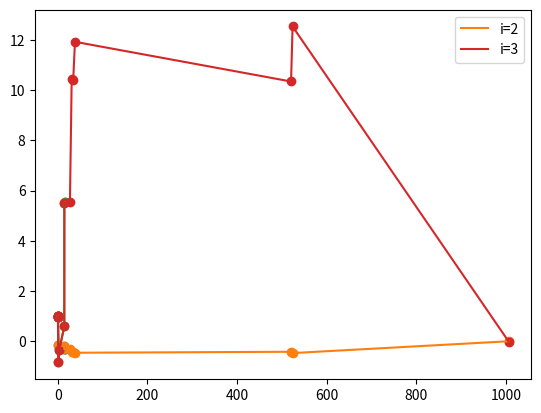

This figure's Python source:
import math
import matplotlib.pyplot as plt


def get_arr_of_L_pr():
    return [
        0.171, # 1
        0.171, # 2
        0.171, # 3
        0.025, # 4
        1.157, # 5
        2.087, # 6
        10.993, # 7
        0.039, # 8
        0.113, # 9
        0.676, # 10
        0.844, # 11
        12.5, # 12
        3.918, # 13
        3.364, # 14
        3.918, # 15
        482, # 16
        3.364, # 17
        482, # 18
    ]

# в метрах
def get_x_axis_data_arr():
    array_of_L_pr = get_arr_of_L_pr()

    res = []
    for l_pr in array_of_L_pr:
        if len(res) > 0:
            res.append(l_pr + res[-1])
        else:
            res.append(l_pr)

    return res

def generate_x_axis(array_of_L_pr):
    res = []
    for l_pr in array_of_L_pr:
        if len(res) > 0:
            res.append(l_pr + res[-1])
        else:
            res.append(l_pr)

    return res


# главная ветка
def get_first_arr_of_L_pr():
    array_of_L_pr = get_arr_of_L_pr()
    return generate_x_axis(array_of_L_pr[:8] + array_of_L_pr[11:])

# побочная ветка
def get_second_arr_of_L_pr():
    array_of_L_pr = get_arr_of_L_pr()
    return generate_x_axis(array_of_L_pr[:7] + array_of_L_pr[8:11])


# главная ветка
def get_first_arr_of_data(data):
    return data[:8] + data[11:]

# побочная ветка
def get_second_arr_of_data(data):
    return data[:7] + data[8:11]


if __name__ == "__main__":
    x_axis_data = get_x_axis_data_arr()

    i_2_data = [
        1, # 1
        0.9965, # 2
        0.9896, # 3
        0.9792, # 4
        -0.1629, # 5
        -0.1754, # 6
        -0.1982, # 7
        -0.3145, # 8
        -0.3147, # 9
        -0.3151, # 10
        -0.3155, # 11
        -0.3149, # 12
        -0.4242, # 13
        -0.4215, # 14
        -0.4578, # 15
        -0.4189, # 16
        -0.4708, # 17
        -0.0007445, # 18
    ]

    i_3_data = [
        1, # 1
        0.9944, # 2
        0.9834, # 3
        0.9669, # 4
        -0.8451, # 5
        -0.3318, # 6
        0.6059, # 7
        5.510, # 8
        5.514, # 9
        5.526, # 10
        5.535, # 11
        5.525, # 12
        10.45, # 13
        10.40, # 14
        11.92, # 15
        10.34, # 16
        12.53, # 17
        -0.01199, # 18
    ]

    i_4_data = [
        1, # 1
        0.9237, # 2
        0.7775, # 3
        0.5724, # 4
        -20.06, # 5
        192.9, # 6
        579.4, # 7
        2406, # 8
        2432, # 9
        2510, # 10
        2568, # 11
        2402, # 12
        535.1, # 13
        552.7, # 14
        -158.9, # 15
        558.3, # 16
        -634.6, # 17
        0.002913, # 18
    ]

    i_5_data = [
        1, # 1
        0.8033, # 2
        0.4499, # 3
        0.00864, # 4
        -36.77, # 5
        974.9, # 6
        2790, # 7
        9817, # 8
        10110, # 9
        11000, # 10
        11680, # 11
        9725, # 12
        -25520, # 13
        -28230, # 14
        -22630, # 15
        -29320, # 16
        23990, # 17
        0.07898, # 18
    ]

    # i_6_data = [
    #     1, # 1
    #     0.4637, # 2
    #     -0.3192, # 3
    #     -0.9324, # 4
    #     -10.66, # 5
    #     790.9, # 6
    #     2183, # 7
    #     4165, # 8
    #     4583, # 9
    #     6014, # 10
    #     7152, # 11
    #     4009, # 12
    #     -51230, # 13
    #     -73260, # 14
    #     13870, # 15
    #     -82600, # 16
    #     -3129, # 17
    #     0.4665, # 18
    # ]

    # i_7_data = [
    #     1, # 1
    #     0.4063, # 2
    #     -0.4267, # 3
    #     -1.008, # 4
    #     0.0009740, # 5
    #     0.001386, # 6
    #     0.002, # 7
    #     -0.0001773, # 8
    #     -0.000198, # 9
    #     -0.00027, # 10
    #     -0.0003278, # 11
    #     -0.0001771, # 12
    #     0.0002093, # 13
    #     0.0003091, # 14
    #     -0.00004701, # 15
    #     0.0003536, # 16
    #     0.000009634, # 17
    #     -0.000000001783, # 18
    # ]

    # i_8_data = [
    #     1, # 1
    #     0.0492, # 2
    #     -0.0948, # 3
    #     -1.051, # 4
    #     72.71, # 5
    #     -9618, # 6
    #     -25770, # 7
    #     874.7, # 8
    #     1116, # 9
    #     2097, # 10
    #     2922, # 11
    #     879.2, # 12
    #     -143.7, # 13
    #     -319.3, # 14
    #     16.56, # 15
    #     -402, # 16
    #     -1.967, # 17
    #     0.001238, # 18
    # ]

    # i_9_data = [
    #     1, # 1
    #     -1.015, # 2
    #     -1.001, # 3
    #     1.014, # 4
    #     -0.0002904, # 5
    #     -0.0001254, # 6
    #     0.0002188, # 7
    #     0.00002026, # 8
    #     0.00001508, # 9
    #     -0.00002921, # 10
    #     -0.00007267, # 11
    #     0.00002103, # 12
    #     0.0001383, # 13
    #     -0.0003029, # 14
    #     -0.00000657, # 15
    #     -0.0005451, # 16
    #     0.0000003462, # 17
    #     0.000000000788, # 18
    # ]

    # i_10_data = [
    #     1, # 1
    #     -1.019, # 2
    #     -0.9971, # 3
    #     1.022, # 4
    #     -1.311, # 5
    #     370, # 6
    #     921.5, # 7
    #     -4643, # 8
    #     3467, # 9
    #     6632, # 10
    #     16550, # 11
    #     -4996, # 12
    #     -87520, # 13
    #     189900, # 14
    #     4150, # 15
    #     342300, # 16
    #     -218.2, # 17
    #     -0.4938, # 18
    # ]

    # i_11_data = [
    #     1, # 1
    #     -1.411, # 2
    #     -0.4477, # 3
    #     1.586, # 4
    #     -144.5, # 5
    #     48720, # 6
    #     118000, # 7
    #     -812100, # 8
    #     -731500, # 9
    #     521600, # 10
    #     1833000, # 11
    #     -827600, # 12
    #     130300, # 13
    #     -136200, # 14
    #     -5085, # 15
    #     -291500, # 16
    #     222.1, # 17
    #     0.3522, # 18
    # ]

    # i_12_data = [
    #     1, # 1
    #     -2.441, # 2
    #     2.449, # 3
    #     -1.020, # 4
    #     0.0001709, # 5
    #     0.0001112, # 6
    #     -0.0000624, # 7
    #     0.00000255, # 8
    #     0.000002798, # 9
    #     0.00000007114, # 10
    #     -0.00000338, # 11
    #     0.000002626, # 12
    #     -0.0000001621, # 13
    #     0.00000004434, # 14
    #     0.000000004319, # 15
    #     0.0000001875, # 16
    #     -0.0000000001304, # 17
    #     -0.0000000000001587, # 18
    # ]

    plt.plot(get_second_arr_of_L_pr(), get_second_arr_of_data(i_2_data))
    plt.scatter(get_second_arr_of_L_pr(), get_second_arr_of_data(i_2_data))

    plt.plot(get_first_arr_of_L_pr(), get_first_arr_of_data(i_2_data), label='i=2')
    plt.scatter(get_first_arr_of_L_pr(), get_first_arr_of_data(i_2_data))

    plt.plot(get_second_arr_of_L_pr(), get_second_arr_of_data(i_3_data))
    plt.scatter(get_second_arr_of_L_pr(), get_second_arr_of_data(i_3_data))

    plt.plot(get_first_arr_of_L_pr(), get_first_arr_of_data(i_3_data), label='i=3')
    plt.scatter(get_first_arr_of_L_pr(), get_first_arr_of_data(i_3_data))

    # plt.plot(get_second_arr_of_L_pr(), get_second_arr_of_data(i_4_data))
    # plt.plot(get_first_arr_of_L_pr(), get_first_arr_of_data(i_4_data), label='i=4')

    # plt.plot(get_second_arr_of_L_pr(), get_second_arr_of_data(i_5_data))
    # plt.plot(get_first_arr_of_L_pr(), get_first_arr_of_data(i_5_data), label='i=5')

    # plt.plot(get_second_arr_of_L_pr(), get_second_arr_of_data(i_6_data))
    # plt.plot(get_first_arr_of_L_pr(), get_first_arr_of_data(i_6_data), label='i=6')

    # plt.plot(get_second_arr_of_L_pr(), get_second_arr_of_data(i_7_data))
    # plt.plot(get_first_arr_of_L_pr(), get_first_arr_of_data(i_7_data), label='i=7')

    # plt.plot(get_second_arr_of_L_pr(), get_second_arr_of_data(i_8_data))
    # plt.plot(get_first_arr_of_L_pr(), get_first_arr_of_data(i_8_data), label='i=8')

    # plt.plot(get_second_arr_of_L_pr(), get_second_arr_of_data(i_9_data))
    # plt.plot(get_first_arr_of_L_pr(), get_first_arr_of_data(i_9_data), label='i=9')

    # plt.plot(get_second_arr_of_L_pr(), get_second_arr_of_data(i_10_data))
    # plt.plot(get_first_arr_of_L_pr(), get_first_arr_of_data(i_10_data), label='i=10')

    # plt.plot(get_second_arr_of_L_pr(), get_second_arr_of_data(i_11_data))
    # plt.plot(get_first_arr_of_L_pr(), get_first_arr_of_data(i_11_data), label='i=11')

    # plt.plot(get_second_arr_of_L_pr(), get_second_arr_of_data(i_12_data))
    # plt.plot(get_first_arr_of_L_pr(), get_first_arr_of_data(i_12_data), label='i=12')

    plt.legend(loc="upper right")

    plt.show()